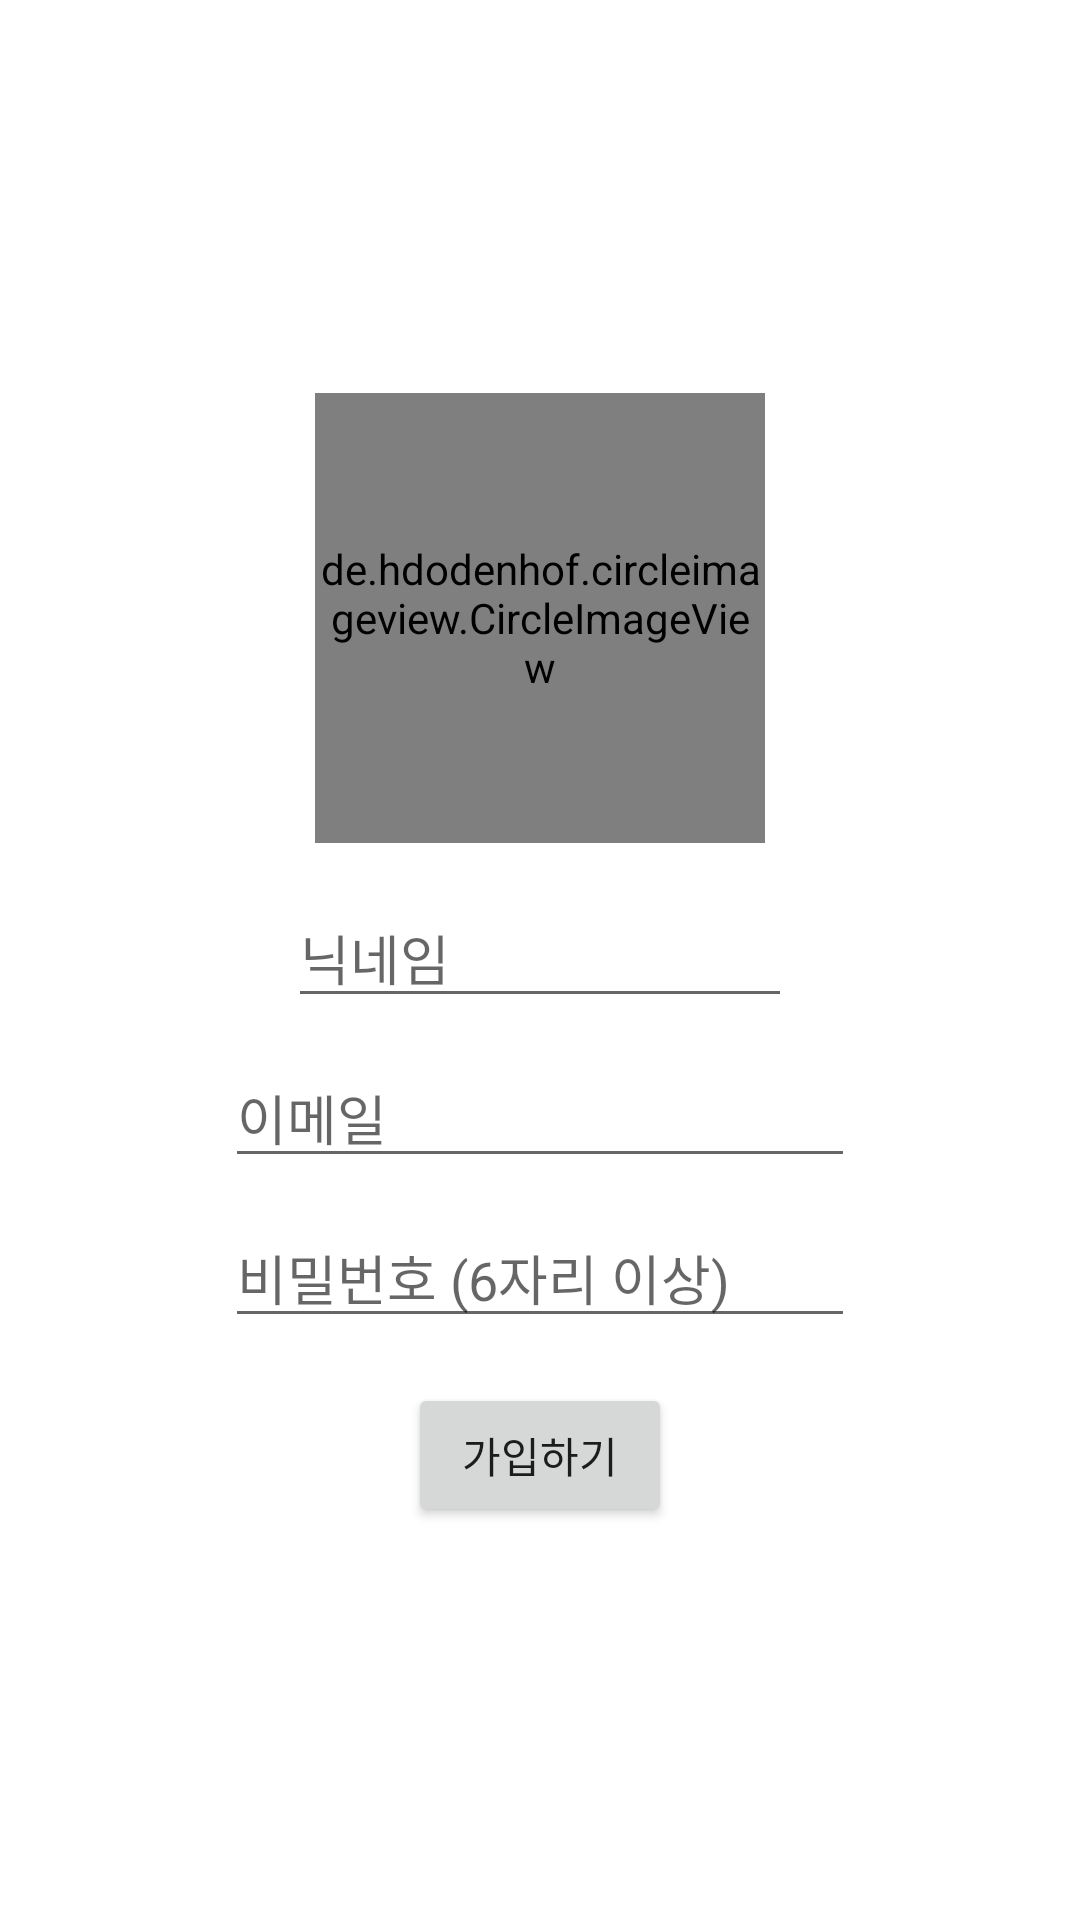

The Android layout XML behind this screen, and the referenced resources:
<!-- AndroidManifest.xml: application theme Theme.WeatherAPI -->
<!-- res/layout/signup.xml -->
<?xml version="1.0" encoding="utf-8"?>
<LinearLayout xmlns:android="http://schemas.android.com/apk/res/android"
    xmlns:app="http://schemas.android.com/apk/res-auto"
    xmlns:tools="http://schemas.android.com/tools"
    android:layout_width="match_parent"
    android:layout_height="match_parent"
    tools:context=".MainActivity"
    android:gravity="center"
    >

    <LinearLayout
        android:layout_width="match_parent"
        android:layout_height="wrap_content"
        app:layout_constraintTop_toTopOf="parent"
        app:layout_constraintBottom_toBottomOf="parent"
        android:orientation="vertical"
        android:gravity="center"
        >
        <de.hdodenhof.circleimageview.CircleImageView
            android:id="@+id/signup_profile"
            app:civ_border_color="#4B8AD4"
            app:civ_border_width="5dp"
            android:layout_width="150dp"
            android:layout_height="150dp"
            app:civ_border_overlay="true"
            android:src="@drawable/logo_border"
            android:layout_marginBottom="15dp"
            />
        <LinearLayout
            android:layout_width="match_parent"
            android:layout_height="wrap_content"
            android:gravity="center"
            android:layout_marginBottom="10dp"
            >
            <EditText
                android:id="@+id/signup_name"
                android:layout_width="wrap_content"
                android:layout_height="wrap_content"
                android:hint="닉네임"
                android:ems="8"
                app:layout_constraintBottom_toTopOf="@id/signup_password"
                app:layout_constraintEnd_toEndOf="parent"
                app:layout_constraintStart_toStartOf="parent"
                app:layout_constraintTop_toTopOf="parent" />
        </LinearLayout>
        <EditText
            android:id="@+id/signup_email"
            android:layout_width="wrap_content"
            android:layout_height="wrap_content"
            android:hint="이메일"
            android:layout_marginBottom="10dp"
            android:ems="10"
            android:inputType="textEmailAddress"
            app:layout_constraintBottom_toTopOf="@id/signup_password"
            app:layout_constraintEnd_toEndOf="parent"
            app:layout_constraintStart_toStartOf="parent"
            app:layout_constraintTop_toTopOf="parent" />
        <EditText
            android:id="@+id/signup_password"
            android:layout_width="wrap_content"
            android:layout_height="wrap_content"
            android:ems="10"
            android:inputType="textPassword"
            android:hint="비밀번호 (6자리 이상)"
            android:layout_marginBottom="15dp"
            app:layout_constraintTop_toBottomOf="@id/signup_email"
            app:layout_constraintRight_toRightOf="parent"
            app:layout_constraintLeft_toLeftOf="parent"
            app:layout_constraintBottom_toBottomOf="@id/signup_button"
            />
        <Button
            android:id="@+id/signup_button"
            android:layout_width="wrap_content"
            android:layout_height="wrap_content"
            android:text="가입하기"            app:layout_constraintRight_toRightOf="parent"
            app:layout_constraintLeft_toLeftOf="parent"
            app:layout_constraintTop_toBottomOf="@id/signup_password"
            />

    </LinearLayout>



</LinearLayout>
<!-- resources referenced by this layout -->
<resources>
  <!-- drawable logo_border: png bitmap (drawable-v24, 48574 bytes) -->
  <style name="Theme.WeatherAPI" parent="Theme.MaterialComponents.DayNight.DarkActionBar">
           Primary brand color.
          <item name="colorPrimary">#4B8AD4</item>
          <item name="colorPrimaryVariant">#4B8AD4</item>
          <item name="colorOnPrimary">@color/white</item>
           Secondary brand color.
          <item name="colorSecondary">#4B8AD4</item>
          <item name="colorSecondaryVariant">#4B8AD4</item>
          <item name="colorOnSecondary">@color/black</item>
           Status bar color.
          <item name="android:statusBarColor">?attr/colorPrimaryVariant</item>
           Customize your theme here.
      </style>
  <color name="white">#FFFFFFFF</color>
  <color name="black">#FF000000</color>
</resources>
